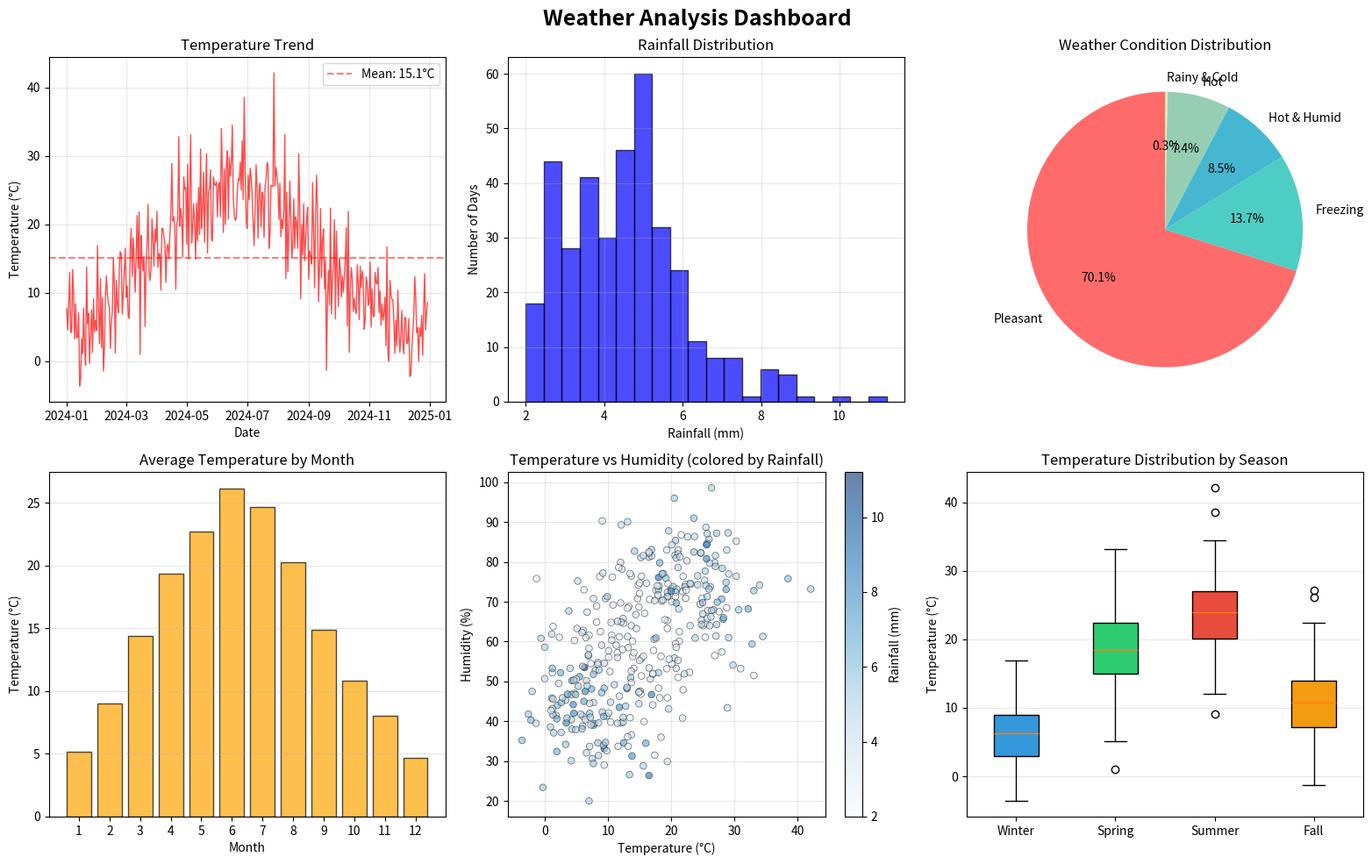

Write the Python code that produced this figure.
"""
Weather Data Analysis Project
A simple program that generates and analyzes weather data for a city
"""

import numpy as np
import pandas as pd
import matplotlib.pyplot as plt
from datetime import datetime, timedelta

# ===================== PART 1: DATA GENERATION =====================

# Set seed for reproducible results
np.random.seed(42)

# Generate weather data for 365 days (one year)
def generate_weather_data():
    """
    Create synthetic weather data for one year
    Returns: DataFrame with daily weather information
    """
    # Create date range
    start_date = datetime(2024, 1, 1)
    dates = [start_date + timedelta(days=i) for i in range(365)]
    
    # Generate temperatures (Celsius) with seasonal pattern
    # Winter: cold, Summer: hot
    day_of_year = np.arange(1, 366)
    seasonal_temp = 15 + 10 * np.sin((day_of_year - 80) * 2 * np.pi / 365)
    
    # Add random variation
    temperatures = seasonal_temp + np.random.normal(0, 5, 365)
    temperatures = np.round(temperatures, 1)
    
    # Generate rainfall (mm)
    # More rain in spring and fall
    rainfall_base = 2 + 3 * np.sin((day_of_year - 100) * 2 * np.pi / 365)**2
    rainfall = rainfall_base + np.random.exponential(1, 365)
    rainfall = np.round(rainfall.clip(0, 20), 1)
    
    # Generate humidity (%)
    humidity = 60 + 20 * np.sin((day_of_year - 120) * 2 * np.pi / 365)
    humidity = humidity + np.random.normal(0, 8, 365)
    humidity = np.round(humidity.clip(20, 100), 1)
    
    # Generate wind speed (km/h)
    wind_speed = 15 + 8 * np.sin((day_of_year - 60) * 2 * np.pi / 365)
    wind_speed = wind_speed + np.random.normal(0, 4, 365)
    wind_speed = np.round(wind_speed.clip(0, 45), 1)
    
    # Generate pressure (hPa)
    pressure = 1013 + 10 * np.sin((day_of_year - 40) * 2 * np.pi / 365)
    pressure = pressure + np.random.normal(0, 5, 365)
    pressure = np.round(pressure, 1)
    
    # Weather conditions based on combination of factors
    conditions = []
    for i in range(365):
        if rainfall[i] > 10 and temperatures[i] < 10:
            conditions.append('Rainy & Cold')
        elif rainfall[i] > 10:
            conditions.append('Rainy')
        elif temperatures[i] > 25 and humidity[i] > 70:
            conditions.append('Hot & Humid')
        elif temperatures[i] > 25:
            conditions.append('Hot')
        elif temperatures[i] < 5:
            conditions.append('Freezing')
        else:
            conditions.append('Pleasant')
    
    # Create DataFrame
    df = pd.DataFrame({
        'Date': dates,
        'Temperature': temperatures,
        'Rainfall': rainfall,
        'Humidity': humidity,
        'WindSpeed': wind_speed,
        'Pressure': pressure,
        'Condition': conditions
    })
    
    # Add month and season columns
    df['Month'] = df['Date'].dt.month
    df['Season'] = df['Month'].apply(lambda x: 
        'Winter' if x in [12, 1, 2] else
        'Spring' if x in [3, 4, 5] else
        'Summer' if x in [6, 7, 8] else 'Fall'
    )
    
    return df

# Generate the dataset
weather_df = generate_weather_data()

# ===================== PART 2: DATA ANALYSIS =====================

print("=" * 70)
print("WEATHER DATA ANALYSIS PROJECT")
print("=" * 70)

# Basic statistics
print("\n📊 BASIC STATISTICS")
print("-" * 70)
print(f"Total days analyzed: {len(weather_df)}")
print(f"Date range: {weather_df['Date'].min().strftime('%B %d, %Y')} to {weather_df['Date'].max().strftime('%B %d, %Y')}")

# Summary statistics for numerical columns
numeric_cols = ['Temperature', 'Rainfall', 'Humidity', 'WindSpeed', 'Pressure']
print("\n📈 NUMERICAL SUMMARY:")
print(weather_df[numeric_cols].describe().round(2))

# Seasonal averages
print("\n🌡️ SEASONAL AVERAGES:")
seasonal_stats = weather_df.groupby('Season')[numeric_cols].mean().round(2)
print(seasonal_stats)

# Weather condition distribution
print("\n☁️ WEATHER CONDITIONS:")
condition_counts = weather_df['Condition'].value_counts()
print(condition_counts)

# Find extreme weather days
print("\n🌪️ EXTREME WEATHER DAYS:")
print("Hottest day:")
hottest = weather_df.loc[weather_df['Temperature'].idxmax()]
print(f"  {hottest['Date'].strftime('%B %d')}: {hottest['Temperature']}°C")

print("Coldest day:")
coldest = weather_df.loc[weather_df['Temperature'].idxmin()]
print(f"  {coldest['Date'].strftime('%B %d')}: {coldest['Temperature']}°C")

print("Rainiest day:")
rainiest = weather_df.loc[weather_df['Rainfall'].idxmax()]
print(f"  {rainiest['Date'].strftime('%B %d')}: {rainiest['Rainfall']}mm rain")

# Correlation analysis
print("\n🔗 CORRELATION MATRIX:")
correlation = weather_df[numeric_cols].corr().round(3)
print(correlation)

# ===================== PART 3: DATA VISUALIZATION =====================

# Create figure with subplots
fig, axes = plt.subplots(2, 3, figsize=(16, 10))
fig.suptitle('Weather Analysis Dashboard', fontsize=18, fontweight='bold')

# 1. Temperature trend over the year
ax1 = axes[0, 0]
ax1.plot(weather_df['Date'], weather_df['Temperature'], color='red', alpha=0.7, linewidth=1)
ax1.set_title('Temperature Trend', fontsize=12)
ax1.set_xlabel('Date')
ax1.set_ylabel('Temperature (°C)')
ax1.grid(True, alpha=0.3)
ax1.axhline(y=weather_df['Temperature'].mean(), color='red', linestyle='--', 
            alpha=0.5, label=f"Mean: {weather_df['Temperature'].mean():.1f}°C")
ax1.legend()

# 2. Rainfall distribution
ax2 = axes[0, 1]
ax2.hist(weather_df['Rainfall'], bins=20, color='blue', alpha=0.7, edgecolor='black')
ax2.set_title('Rainfall Distribution', fontsize=12)
ax2.set_xlabel('Rainfall (mm)')
ax2.set_ylabel('Number of Days')
ax2.grid(True, alpha=0.3)

# 3. Weather conditions pie chart
ax3 = axes[0, 2]
colors = ['#FF6B6B', '#4ECDC4', '#45B7D1', '#96CEB4', '#FFEAA7', '#DDA0DD']
wedges, texts, autotexts = ax3.pie(condition_counts.values, 
                                    labels=condition_counts.index,
                                    autopct='%1.1f%%',
                                    colors=colors[:len(condition_counts)],
                                    startangle=90)
ax3.set_title('Weather Condition Distribution', fontsize=12)

# 4. Monthly averages
ax4 = axes[1, 0]
monthly_avg = weather_df.groupby('Month')['Temperature'].mean()
ax4.bar(monthly_avg.index, monthly_avg.values, color='orange', alpha=0.7, edgecolor='black')
ax4.set_title('Average Temperature by Month', fontsize=12)
ax4.set_xlabel('Month')
ax4.set_ylabel('Temperature (°C)')
ax4.set_xticks(range(1, 13))
ax4.grid(True, alpha=0.3, axis='y')

# 5. Scatter plot: Temperature vs Humidity
ax5 = axes[1, 1]
scatter = ax5.scatter(weather_df['Temperature'], weather_df['Humidity'], 
                      c=weather_df['Rainfall'], cmap='Blues', 
                      s=30, alpha=0.6, edgecolors='black', linewidth=0.5)
ax5.set_title('Temperature vs Humidity (colored by Rainfall)', fontsize=12)
ax5.set_xlabel('Temperature (°C)')
ax5.set_ylabel('Humidity (%)')
ax5.grid(True, alpha=0.3)
plt.colorbar(scatter, ax=ax5, label='Rainfall (mm)')

# 6. Seasonal boxplot
ax6 = axes[1, 2]
seasonal_data = [weather_df[weather_df['Season'] == s]['Temperature'] for s in ['Winter', 'Spring', 'Summer', 'Fall']]
bp = ax6.boxplot(seasonal_data, labels=['Winter', 'Spring', 'Summer', 'Fall'], patch_artist=True)
for patch, color in zip(bp['boxes'], ['#3498DB', '#2ECC71', '#E74C3C', '#F39C12']):
    patch.set_facecolor(color)
ax6.set_title('Temperature Distribution by Season', fontsize=12)
ax6.set_ylabel('Temperature (°C)')
ax6.grid(True, alpha=0.3, axis='y')

plt.tight_layout()
plt.savefig('weather_analysis_dashboard.png', dpi=300, bbox_inches='tight')
plt.show()

# ===================== PART 4: SAVE RESULTS =====================

# Save the data to CSV
weather_df.to_csv('weather_data.csv', index=False)
print(f"\n✅ Data saved to 'weather_data.csv'")
print(f"✅ Visualization saved to 'weather_analysis_dashboard.png'")

# Extra: Monthly summary
print("\n📅 MONTHLY SUMMARY:")
monthly_summary = weather_df.groupby('Month').agg({
    'Temperature': ['mean', 'min', 'max'],
    'Rainfall': 'mean',
    'Condition': lambda x: x.mode().iloc[0]  # Most common condition
}).round(2)
print(monthly_summary)

print("\n" + "=" * 70)
print("🎉 Analysis Complete! Explore the generated data and visualizations.")
print("=" * 70)
